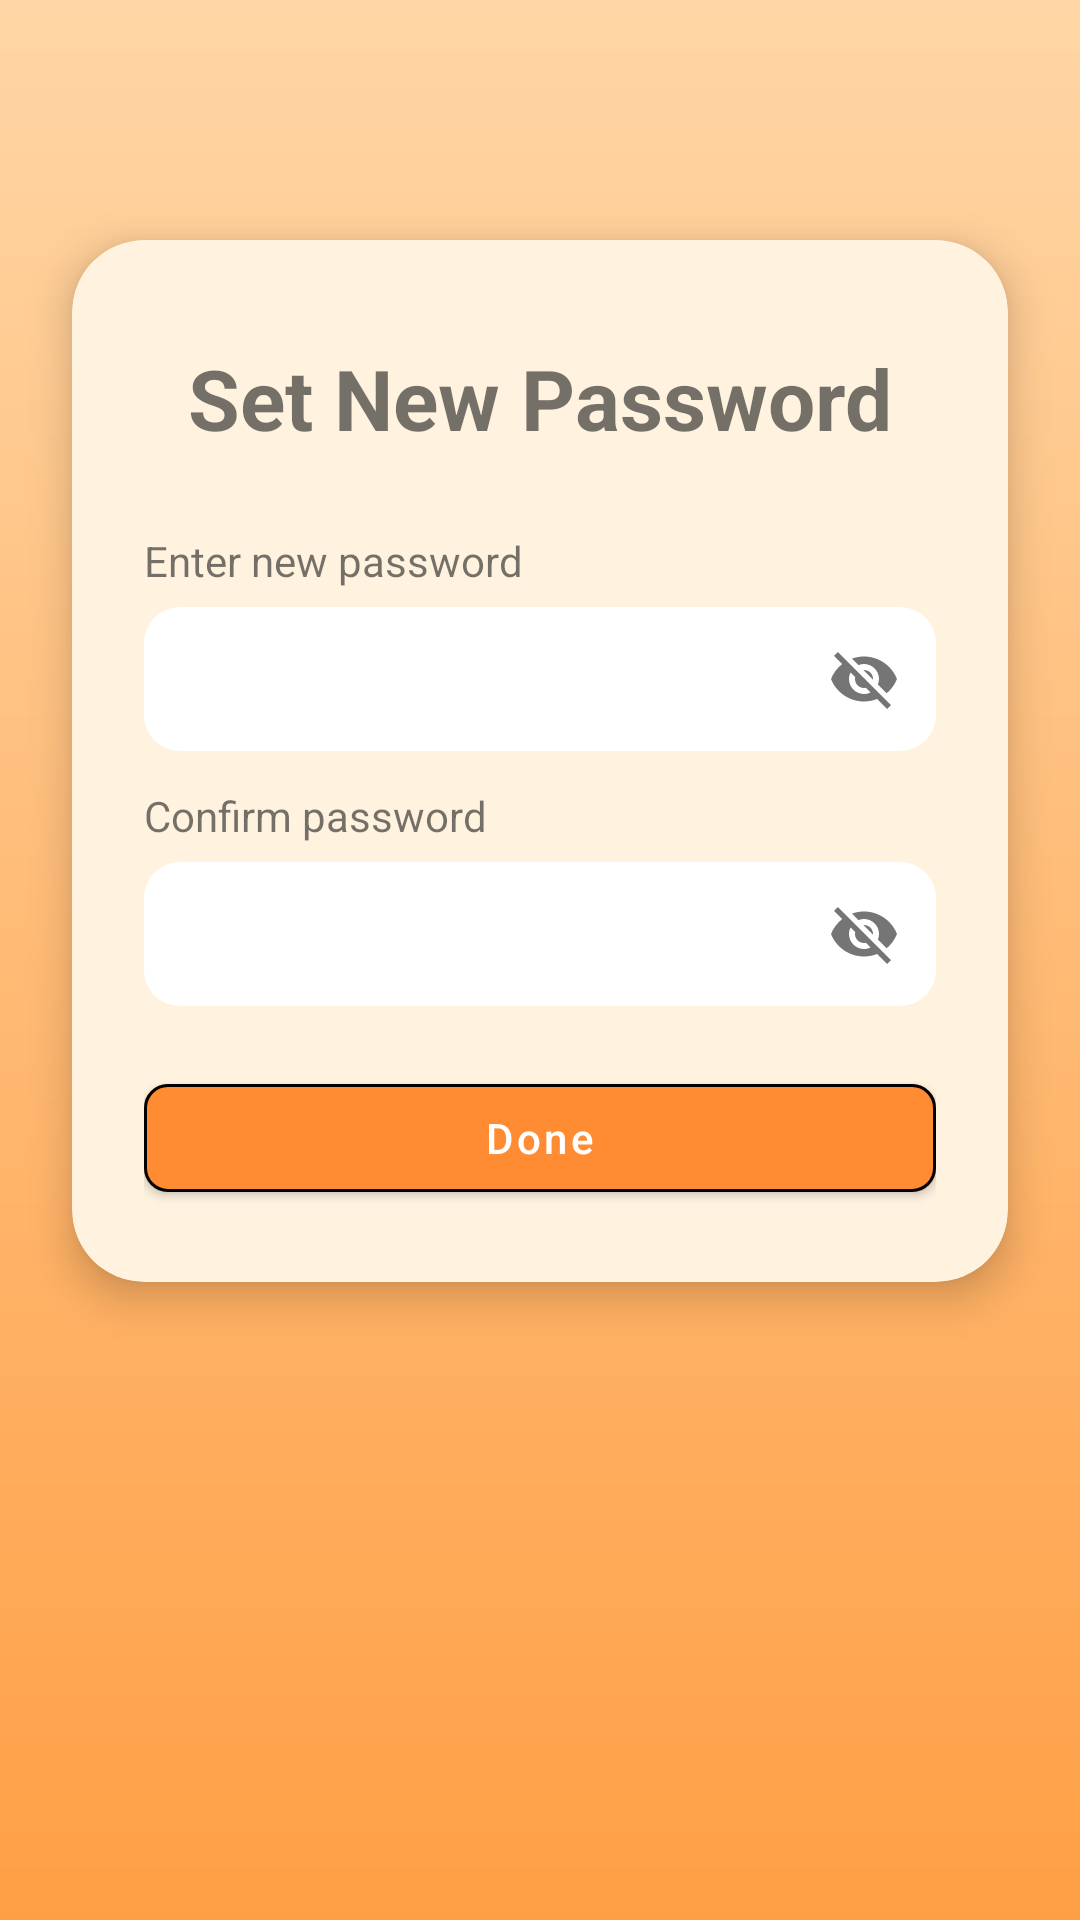

Reconstruct the res/layout file that produces this screen, plus the resources it refers to.
<!-- AndroidManifest.xml: application theme Theme.MaterialComponents.Light.NoActionBar -->
<!-- res/layout/activity_reset_password.xml -->
<?xml version="1.0" encoding="utf-8"?>
<androidx.constraintlayout.widget.ConstraintLayout
    xmlns:android="http://schemas.android.com/apk/res/android"
    xmlns:app="http://schemas.android.com/apk/res-auto"
    xmlns:tools="http://schemas.android.com/tools"
    android:id="@+id/main"
    android:layout_width="match_parent"
    android:layout_height="match_parent"
    android:background="@drawable/bg_gradient"
    tools:ignore="MissingClass">

    
    <androidx.cardview.widget.CardView
        android:id="@+id/cardNewPassword"
        android:layout_width="0dp"
        android:layout_height="wrap_content"
        android:layout_marginTop="80dp"
        android:layout_marginStart="24dp"
        android:layout_marginEnd="24dp"
        app:cardBackgroundColor="#FFF3E0"
        app:cardCornerRadius="24dp"
        app:cardElevation="8dp"
        app:layout_constraintTop_toTopOf="parent"
        app:layout_constraintStart_toStartOf="parent"
        app:layout_constraintEnd_toEndOf="parent">

        <LinearLayout
            android:layout_width="match_parent"
            android:layout_height="wrap_content"
            android:orientation="vertical"
            android:padding="24dp">

            
            <TextView
                android:id="@+id/tvTitle"
                android:layout_width="wrap_content"
                android:layout_height="wrap_content"
                android:layout_gravity="center"
                android:paddingTop="10dp"
                android:paddingBottom="10dp"
                android:text="Set New Password"
                android:textSize="28sp"
                android:textStyle="bold" />

            
            <TextView
                android:layout_width="wrap_content"
                android:layout_height="wrap_content"
                android:layout_marginTop="16dp"
                android:text="Enter new password"
                android:textSize="14sp" />

            <com.google.android.material.textfield.TextInputLayout
                android:layout_width="match_parent"
                android:layout_height="wrap_content"
                android:layout_marginTop="6dp"
                app:boxBackgroundMode="filled"
                app:boxBackgroundColor="@android:color/white"
                app:boxCornerRadiusTopStart="12dp"
                app:boxCornerRadiusTopEnd="12dp"
                app:boxCornerRadiusBottomStart="12dp"
                app:boxCornerRadiusBottomEnd="12dp"
                app:boxStrokeWidth="0dp"
                app:endIconMode="password_toggle">

                <com.google.android.material.textfield.TextInputEditText
                    android:id="@+id/edtNewPassword"
                    android:layout_width="match_parent"
                    android:layout_height="wrap_content"
                    android:minHeight="48dp"

                    android:paddingStart="12dp"
                    android:paddingTop="14dp"
                    android:paddingBottom="12dp"
                    android:includeFontPadding="false"
                    android:textSize="16sp"/>
            </com.google.android.material.textfield.TextInputLayout>

            <TextView
                android:layout_width="wrap_content"
                android:layout_height="wrap_content"
                android:layout_marginTop="12dp"
                android:text="Confirm password"
                android:textSize="14sp" />

            <com.google.android.material.textfield.TextInputLayout
                android:layout_width="match_parent"
                android:layout_height="wrap_content"
                android:layout_marginTop="6dp"
                app:boxBackgroundMode="filled"
                app:boxBackgroundColor="@android:color/white"
                app:boxCornerRadiusTopStart="12dp"
                app:boxCornerRadiusTopEnd="12dp"
                app:boxCornerRadiusBottomStart="12dp"
                app:boxCornerRadiusBottomEnd="12dp"
                app:boxStrokeWidth="0dp"
                app:endIconMode="password_toggle">

                <com.google.android.material.textfield.TextInputEditText
                    android:id="@+id/edtConfirmPassword"
                    android:layout_width="match_parent"
                    android:layout_height="wrap_content"
                    android:minHeight="48dp"

                    android:paddingStart="12dp"
                    android:paddingTop="14dp"
                    android:paddingBottom="12dp"
                    android:includeFontPadding="false"
                    android:textSize="16sp"/>
            </com.google.android.material.textfield.TextInputLayout>

            
            <com.google.android.material.button.MaterialButton
                android:id="@+id/btnDone"
                android:layout_width="match_parent"
                android:layout_height="wrap_content"
                android:layout_marginTop="20dp"
                android:text="Done"
                android:textAllCaps="false"
                android:textColor="@color/white"

                app:backgroundTint="#FF8C32"
                app:cornerRadius="8dp"
                app:strokeColor="@android:color/black"
                app:strokeWidth="1dp" />

        </LinearLayout>

    </androidx.cardview.widget.CardView>

</androidx.constraintlayout.widget.ConstraintLayout>
<!-- resources referenced by this layout -->
<resources>
  <color name="white">#FFFFFFFF</color>
  <!-- drawable bg_gradient (drawable) -->
  <?xml version="1.0" encoding="utf-8"?>
  <shape xmlns:android="http://schemas.android.com/apk/res/android">
      <gradient
          android:startColor="#FFD6A5"
          android:endColor="#FF9F45"
          android:angle="270"/>
  </shape>
</resources>
